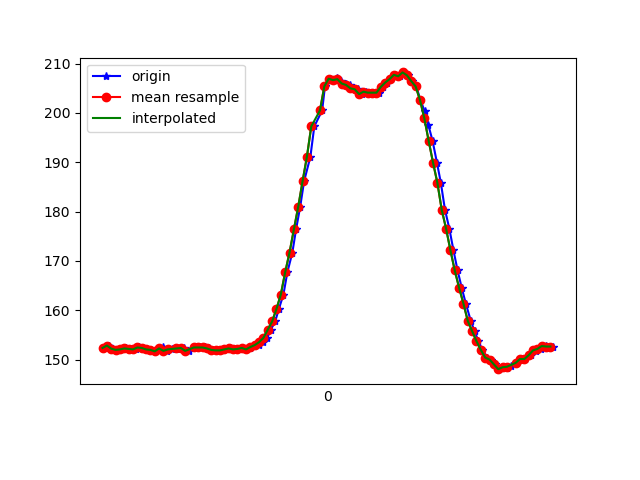

The data file committed next to this chart (first rows):
1618851615191, 1547311070550701, 152.34375, -278.90625, -64.25781
1618851615197, 1547311091152581, 152.3, -278.3, -64.06
1618851615210, 1547311113219484, 152.8, -278.5, -64.26
1618851615221, 1547311127778146, 152.2, -278.6, -64.75
1618851615230, 1547311146976046, 152.1, -278.2, -63.87
1618851615250, 1547311165929775, 152, -278.8, -64.45
1618851615267, 1547311184944548, 152.1, -279.4, -64.75
1618851615287, 1547311204081405, 152.2, -278.4, -63.57
1618851615306, 1547311223004614, 152.1, -278.5, -64.06
1618851615333, 1547311244125356, 152.1, -278.5, -64.26
1618851615346, 1547311261308850, 152.4, -279.2, -64.16
1618851615366, 1547311280232058, 152.3, -278.9, -65.14
1618851615386, 1547311299338395, 152.1, -279.1, -65.14
1618851615403, 1547311318566816, 152, -279.3, -65.14
1618851615423, 1547311337642631, 151.7, -279.4, -64.75
1618851615441, 1547311356626882, 152, -278.9, -63.77
1618851615459, 1547311375672176, 152.5, -278.9, -64.26
1618851615478, 1547311394686948, 151.8, -279.2, -64.16
1618851615498, 1547311413671199, 152.1, -279.2, -65.23
1618851615521, 1547311432655450, 152.3, -278.8, -65.23
1618851615536, 1547311451761786, 152.1, -279.1, -65.14
1618851615556, 1547311470746037, 152.3, -278.4, -64.94
1618851615576, 1547311489882895, 151.8, -278.4, -64.75
1618851615611, 1547311527881918, 152.4, -278.4, -65.23
1618851615630, 1547311546927212, 152.4, -279.1, -65.14
1618851615649, 1547311565941984, 152.4, -278.4, -64.75
1618851615670, 1547311584987278, 152.2, -277.9, -64.84
1618851615688, 1547311604032571, 152, -278.3, -64.55
1618851615708, 1547311623596727, 151.9, -278.3, -64.55
1618851615726, 1547311642275765, 151.9, -278.5, -63.48
1618851615747, 1547311661321059, 152.1, -278.7, -64.55
1618851615765, 1547311680457916, 152.2, -279, -64.94
1618851615783, 1547311699442167, 152.1, -278.4, -63.87
1618851615803, 1547311718426418, 152.1, -278.9, -64.26
1618851615821, 1547311737563276, 152.3, -278.5, -64.55
1618851615840, 1547311756517005, 152.1, -278.9, -64.06
1618851615860, 1547311775745427, 152.3, -278.1, -64.26
1618851615878, 1547311794760199, 152.7, -278.9, -64.26
1618851615898, 1547311813744450, 152.9, -278.8, -64.45
1618851615916, 1547311832728701, 153.5, -279, -64.45
1618851615937, 1547311851835037, 154.4, -278.6, -63.87
1618851615954, 1547311870819288, 156.1, -279.1, -64.26
1618851615974, 1547311889864582, 157.7, -279.1, -62.89
1618851615991, 1547311909123525, 160.3, -279.7, -63.77
1618851616012, 1547311928260382, 163.2, -279.8, -63.57
1618851616030, 1547311947336197, 167.7, -280.7, -62.7
1618851616053, 1547311966350969, 171.7, -280.4, -61.72
1618851616070, 1547311985426784, 176.4, -281.4, -59.67
1618851616089, 1547312004807812, 181, -281.2, -57.32
1618851616107, 1547312023639457, 186.1, -283, -54.3
1618851616136, 1547312049948821, 191.1, -283.1, -51.17
1618851616154, 1547312068383688, 197.3, -285.3, -44.63
1618851616190, 1547312096127554, 200.5, -286.3, -39.36
1618851616203, 1547312113890952, 205.4, -287.3, -30.08
1618851616205, 1547312121704406, 205.4, -287.3, -30.08
1618851616224, 1547312139559369, 206.9, -289.4, -22.66
1618851616241, 1547312158665705, 206.6, -290, -17.09
1618851616260, 1547312177710999, 207.1, -290.9, -11.23
1618851616279, 1547312196817335, 206.5, -291.3, -8.105
1618851616298, 1547312215832107, 206, -291.6, -4.395
1618851616317, 1547312234877401, 205.7, -291.1, -3.027
... 49 more rows
